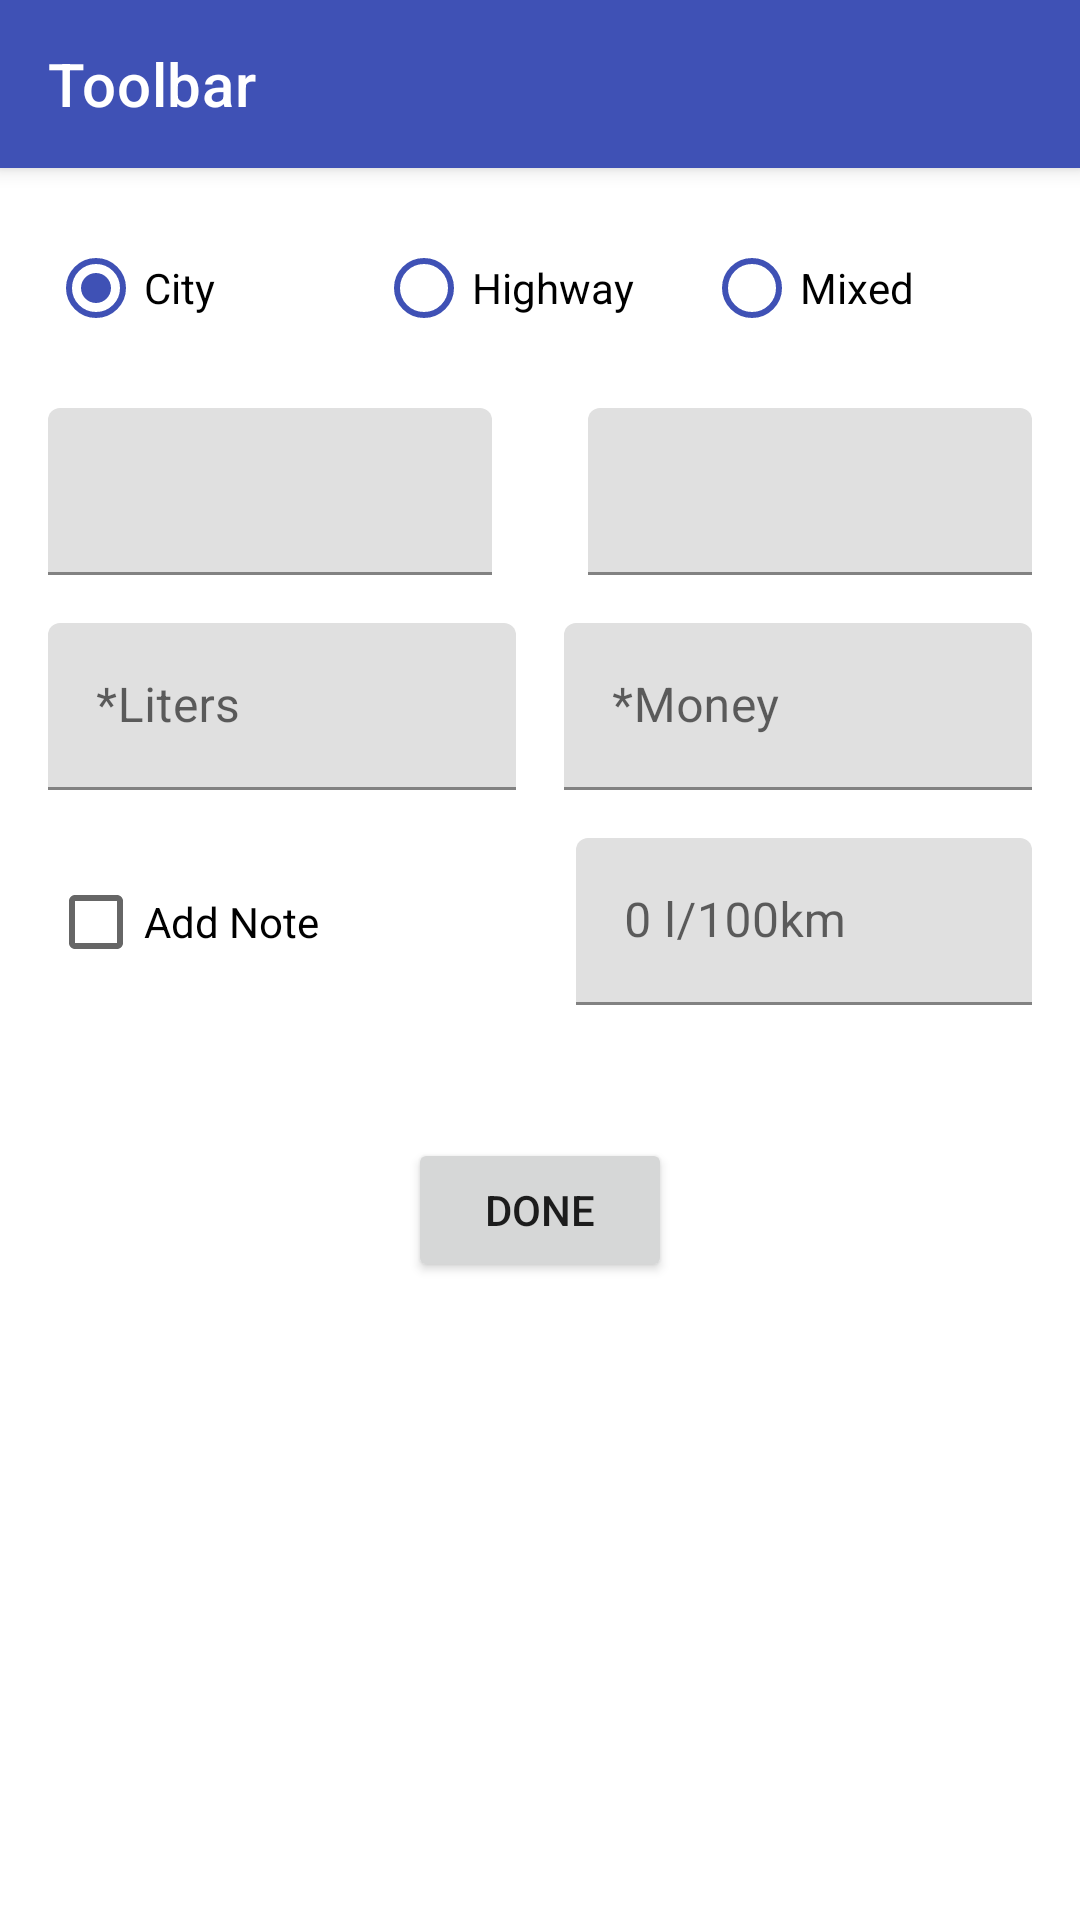

Produce the Android XML layout that renders to this screen, including the resource entries it uses.
<!-- AndroidManifest.xml: application theme AppTheme -->
<!-- res/layout/fragment_refill_details.xml -->
<?xml version="1.0" encoding="utf-8"?>
<ScrollView
    xmlns:android="http://schemas.android.com/apk/res/android"
    xmlns:app="http://schemas.android.com/apk/res-auto"
    xmlns:tools="http://schemas.android.com/tools"
    android:layout_width="match_parent"
    android:layout_height="match_parent">

    <androidx.constraintlayout.widget.ConstraintLayout
        android:layout_width="match_parent"
        android:layout_height="wrap_content"
        android:animateLayoutChanges="true">

        <include layout="@layout/toolbar" />

        <RadioGroup
            android:id="@+id/rg_distance_mode"
            android:layout_width="match_parent"
            android:layout_height="wrap_content"
            android:layout_marginTop="@dimen/margin_medium"
            android:layout_marginStart="@dimen/margin_medium"
            android:layout_marginEnd="@dimen/margin_medium"
            android:orientation="horizontal"
            android:weightSum="3"
            app:layout_constraintStart_toStartOf="parent"
            app:layout_constraintEnd_toEndOf="parent"
            app:layout_constraintTop_toBottomOf="@+id/toolbar_view">

            <RadioButton
                style="@style/RadioButton"
                android:id="@+id/rb_city_mode"
                android:layout_width="0dp"
                android:layout_height="wrap_content"
                android:layout_weight="1"
                android:checked="true"
                android:text="@string/all_city"/>

            <RadioButton
                style="@style/RadioButton"
                android:id="@+id/rb_highway_mode"
                android:layout_width="0dp"
                android:layout_height="wrap_content"
                android:layout_weight="1"
                android:text="@string/all_highway"/>

            <RadioButton
                style="@style/RadioButton"
                android:id="@+id/rb_mixed_mode"
                android:layout_width="0dp"
                android:layout_height="wrap_content"
                android:layout_weight="1"
                android:text="@string/all_mixed"/>

        </RadioGroup>

        <com.google.android.material.textfield.TextInputLayout
            android:id="@+id/til_current_mileage"
            android:layout_width="0dp"
            android:layout_height="wrap_content"
            android:layout_marginTop="@dimen/margin_medium"
            android:layout_marginStart="@dimen/margin_medium"
            android:layout_marginEnd="@dimen/margin_medium"
            app:layout_constraintTop_toBottomOf="@+id/rg_distance_mode"
            app:layout_constraintStart_toStartOf="parent"
            app:layout_constraintEnd_toStartOf="@id/til_last_distance">

            <com.google.android.material.textfield.TextInputEditText
                android:id="@+id/et_current_mileage"
                android:layout_width="match_parent"
                android:layout_height="wrap_content"
                tools:hint="@string/refill_details_current_mileage"
                android:imeOptions="actionNext"
                android:inputType="number" />
        </com.google.android.material.textfield.TextInputLayout>

        <com.google.android.material.textfield.TextInputLayout
            android:id="@+id/til_last_distance"
            android:layout_width="0dp"
            android:layout_height="wrap_content"
            android:layout_marginTop="@dimen/margin_medium"
            android:layout_marginStart="@dimen/margin_medium"
            android:layout_marginEnd="@dimen/margin_medium"
            app:layout_constraintTop_toBottomOf="@+id/rg_distance_mode"
            app:layout_constraintEnd_toEndOf="parent"
            app:layout_constraintStart_toEndOf="@id/til_current_mileage">

            <com.google.android.material.textfield.TextInputEditText
                android:id="@+id/et_last_distance"
                android:layout_width="match_parent"
                android:layout_height="wrap_content"
                tools:hint="@string/refill_details_last_distance"
                android:importantForAutofill="noExcludeDescendants"
                android:imeOptions="actionNext"
                android:inputType="number" />
        </com.google.android.material.textfield.TextInputLayout>

        <com.google.android.material.textfield.TextInputLayout
            android:id="@+id/til_liters"
            android:layout_width="0dp"
            android:layout_height="wrap_content"
            android:layout_marginTop="@dimen/margin_medium"
            android:layout_marginStart="@dimen/margin_medium"
            app:layout_constraintHorizontal_chainStyle="spread_inside"
            app:layout_constraintStart_toStartOf="parent"
            app:layout_constraintEnd_toStartOf="@id/til_money"
            app:layout_constraintTop_toBottomOf="@id/til_last_distance">

            <com.google.android.material.textfield.TextInputEditText
                android:id="@+id/et_liters"
                android:layout_width="match_parent"
                android:layout_height="wrap_content"
                android:imeOptions="actionNext"
                android:inputType="numberDecimal"
                android:importantForAutofill="noExcludeDescendants"
                android:hint="@string/refill_details_liters" />
        </com.google.android.material.textfield.TextInputLayout>

        <com.google.android.material.textfield.TextInputLayout
            android:id="@+id/til_money"
            android:layout_width="0dp"
            android:layout_height="wrap_content"
            android:layout_marginTop="@dimen/margin_medium"
            android:layout_marginStart="@dimen/margin_medium"
            android:layout_marginEnd="@dimen/margin_medium"
            app:layout_constraintStart_toEndOf="@id/til_liters"
            app:layout_constraintEnd_toEndOf="parent"
            app:layout_constraintTop_toBottomOf="@id/til_last_distance">

            <com.google.android.material.textfield.TextInputEditText
                android:id="@+id/et_money"
                android:layout_width="match_parent"
                android:layout_height="wrap_content"
                android:imeOptions="actionNext"
                android:inputType="numberDecimal"
                android:importantForAutofill="noExcludeDescendants"
                android:hint="@string/refill_details_money" />
        </com.google.android.material.textfield.TextInputLayout>

        <androidx.appcompat.widget.AppCompatCheckBox
            android:id="@+id/use_note_check_box"
            android:layout_width="0dp"
            android:layout_height="wrap_content"
            android:layout_marginTop="@dimen/margin_medium"
            android:layout_marginStart="@dimen/margin_medium"
            android:layout_marginEnd="@dimen/margin_medium"
            android:text="@string/refill_details_add_note"
            app:layout_constraintTop_toBottomOf="@id/til_liters"
            app:layout_constraintStart_toStartOf="parent"
            app:layout_constraintEnd_toStartOf="@id/til_fuel_consumption"
            app:layout_constraintBottom_toBottomOf="@id/til_fuel_consumption"/>

        <com.google.android.material.textfield.TextInputLayout
            android:id="@+id/til_fuel_consumption"
            android:layout_width="0dp"
            android:layout_height="wrap_content"
            android:layout_marginTop="@dimen/margin_medium"
            android:layout_marginStart="@dimen/margin_small"
            android:layout_marginEnd="@dimen/margin_medium"
            app:layout_constraintTop_toBottomOf="@id/til_money"
            app:layout_constraintStart_toEndOf="@id/use_note_check_box"
            app:layout_constraintEnd_toEndOf="parent">

            <com.google.android.material.textfield.TextInputEditText
                android:id="@+id/et_fuel_consumption"
                android:layout_width="match_parent"
                android:layout_height="wrap_content"
                android:editable="false"
                android:focusable="false"
                android:importantForAutofill="noExcludeDescendants"
                tools:text="@string/refill_details_0_l_100km"
                android:hint="@string/refill_details_0_l_100km" />

        </com.google.android.material.textfield.TextInputLayout>

        <com.google.android.material.textfield.TextInputLayout
            android:id="@+id/til_note"
            android:layout_width="0dp"
            android:layout_height="wrap_content"
            android:layout_marginTop="@dimen/margin_medium"
            android:layout_marginStart="@dimen/margin_medium"
            android:layout_marginEnd="@dimen/margin_medium"
            android:visibility="gone"
            tools:visibility="visible"
            app:layout_constraintTop_toBottomOf="@id/use_note_check_box"
            app:layout_constraintStart_toStartOf="parent"
            app:layout_constraintEnd_toEndOf="parent">

            <com.google.android.material.textfield.TextInputEditText
                android:id="@+id/et_note"
                android:layout_width="match_parent"
                android:layout_height="wrap_content"
                android:hint="@string/all_note"
                android:gravity="top"
                android:importantForAutofill="noExcludeDescendants"
                android:lines="6"/>

        </com.google.android.material.textfield.TextInputLayout>

        <Button
            android:id="@+id/bt_done"
            android:layout_width="wrap_content"
            android:layout_height="wrap_content"
            android:layout_marginTop="@dimen/margin_medium"
            android:text="@string/all_done"
            app:layout_goneMarginTop="@dimen/margin_huge"
            app:layout_constraintEnd_toEndOf="parent"
            app:layout_constraintStart_toStartOf="parent"
            app:layout_constraintTop_toBottomOf="@id/til_note" />

        <ProgressBar
            android:id="@+id/progress_bar"
            android:layout_width="wrap_content"
            android:layout_height="wrap_content"
            android:visibility="gone"
            android:layout_marginStart="8dp"
            android:layout_marginTop="8dp"
            android:layout_marginEnd="8dp"
            android:layout_marginBottom="8dp"
            app:layout_constraintBottom_toBottomOf="parent"
            app:layout_constraintEnd_toEndOf="parent"
            app:layout_constraintStart_toStartOf="parent"
            app:layout_constraintTop_toTopOf="parent"
            tools:visibility="visible" />

    </androidx.constraintlayout.widget.ConstraintLayout>
</ScrollView>
<!-- res/layout/toolbar.xml (included above) -->
<?xml version="1.0" encoding="utf-8"?>
<androidx.appcompat.widget.Toolbar
    xmlns:android="http://schemas.android.com/apk/res/android"
    xmlns:app="http://schemas.android.com/apk/res-auto"
    xmlns:tools="http://schemas.android.com/tools"

    android:id="@+id/toolbar_view"
    android:layout_width="match_parent"
    android:layout_height="?attr/actionBarSize"
    android:background="?attr/colorPrimary"
    android:elevation="@dimen/elevation_toolbar"
    app:titleTextColor="@android:color/white"
    app:theme="@style/ToolbarColoredBackArrow"
    android:theme="@style/ThemeOverlay.AppCompat.ActionBar"
    app:popupTheme="@style/ThemeOverlay.AppCompat.Light"
    tools:title="Toolbar"/>
<!-- resources referenced by this layout -->
<resources>
  <dimen name="elevation_toolbar">4dp</dimen>
  <dimen name="margin_huge">48dp</dimen>
  <dimen name="margin_medium">16dp</dimen>
  <dimen name="margin_small">8dp</dimen>
  <string name="all_city">City</string>
  <string name="all_done">Done</string>
  <string name="all_highway">Highway</string>
  <string name="all_mixed">Mixed</string>
  <string name="all_note">Note</string>
  <string name="refill_details_0_l_100km">0 l/100km</string>
  <string name="refill_details_add_note">Add Note</string>
  <string name="refill_details_current_mileage">Current Mileage</string>
  <string name="refill_details_last_distance">Last Distance</string>
  <string name="refill_details_liters">*Liters</string>
  <string name="refill_details_money">*Money</string>
  <style name="RadioButton" parent="Widget.MaterialComponents.CompoundButton.RadioButton">
          <item name="android:buttonTint">@color/colorPrimary</item>
      </style>
  <style name="ToolbarColoredBackArrow" parent="AppTheme">
          <item name="android:textColorSecondary">@android:color/white</item>
      </style>
  <style name="AppTheme" parent="Theme.MaterialComponents.Light.NoActionBar">
          
          <item name="colorPrimary">@color/colorPrimary</item>
          <item name="colorPrimaryDark">@color/colorPrimaryDark</item>
          <item name="colorAccent">@color/colorAccent</item>
      </style>
  <color name="colorPrimary">#3F51B5</color>
  <color name="colorPrimaryDark">#303F9F</color>
  <color name="colorAccent">#c2185b</color>
</resources>
